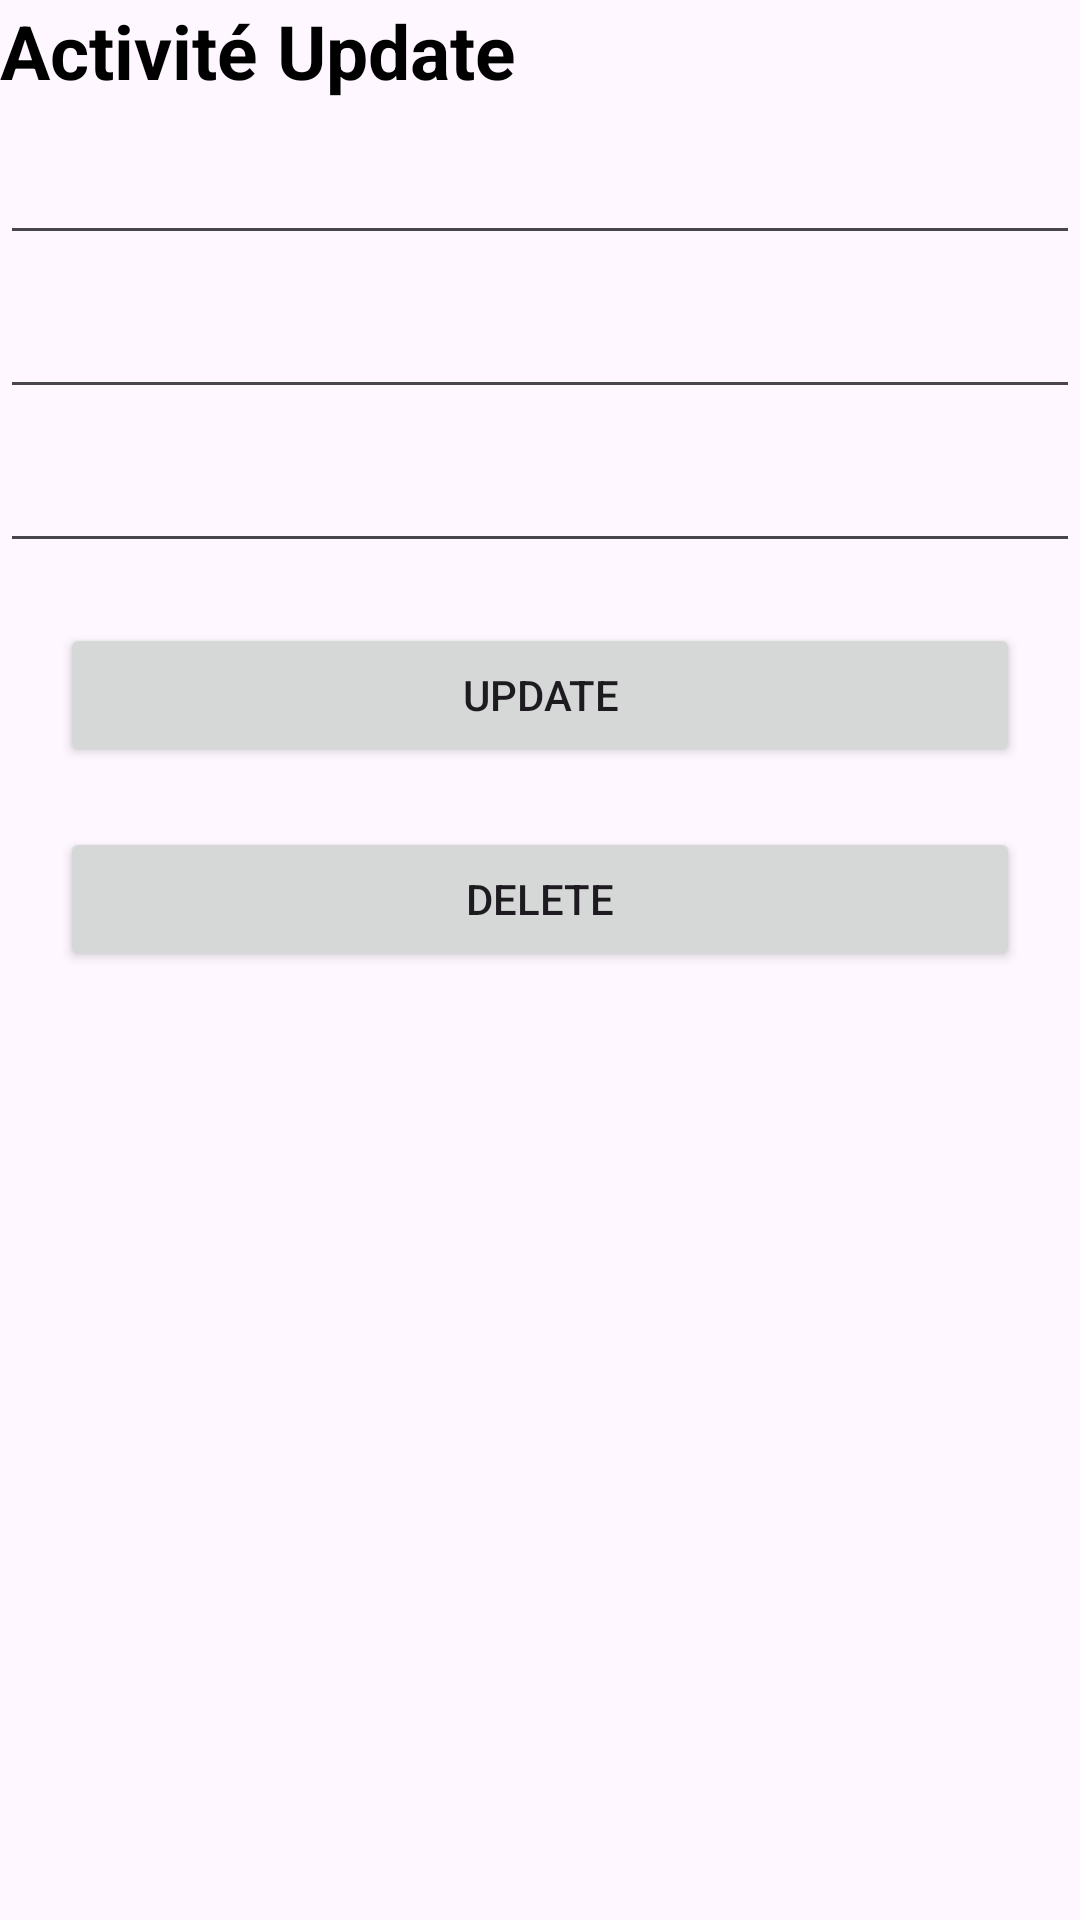

Produce the Android XML layout that renders to this screen, including the resource entries it uses.
<!-- AndroidManifest.xml: application theme Theme.TP6OffresEmploi -->
<!-- res/layout/activity_update.xml -->
<?xml version="1.0" encoding="utf-8"?>
<LinearLayout xmlns:android="http://schemas.android.com/apk/res/android"
    android:orientation="vertical"
    android:layout_width="match_parent"
    android:layout_height="match_parent"
    android:id="@+id/update">

    <TextView
        android:id="@+id/textView"
        android:layout_width="wrap_content"
        android:layout_height="wrap_content"
        android:text="Activité Update"
        android:textStyle="bold"
        android:textColor="@color/black"
        android:textSize="25sp"/>



    <EditText
        android:layout_width="match_parent"
        android:layout_height="wrap_content"
        android:id="@+id/IdAddOffre"
        android:layout_marginTop="10dp"/>

    <EditText
        android:layout_width="match_parent"
        android:layout_height="wrap_content"
        android:id="@+id/PostAddOffre"
        android:layout_marginTop="10dp"/>

    <EditText
        android:layout_width="match_parent"
        android:layout_height="wrap_content"
        android:id="@+id/DescAddOffre"
        android:layout_marginTop="10dp"/>

    <Button
        android:id="@+id/buttonUpdateOffre"
        android:layout_width="match_parent"
        android:layout_height="wrap_content"
        android:text="Update"
        android:layout_marginTop="20dp"
        android:layout_marginHorizontal="20dp"/>


    <Button
        android:id="@+id/buttonDeleteOffre"
        android:layout_width="match_parent"
        android:layout_height="wrap_content"
        android:text="Delete"
        android:layout_marginTop="20dp"
        android:layout_marginHorizontal="20dp"/>



</LinearLayout>
<!-- resources referenced by this layout -->
<resources>
  <style name="Theme.TP6OffresEmploi" parent="Base.Theme.TP6OffresEmploi" />
  <style name="Base.Theme.TP6OffresEmploi" parent="Theme.Material3.DayNight.NoActionBar">
          
          
      </style>
  <!-- not gathered from this repository: default colours our renderer supplied (Android Studio template values) -->
  <color name="black">#FF000000</color>
</resources>
